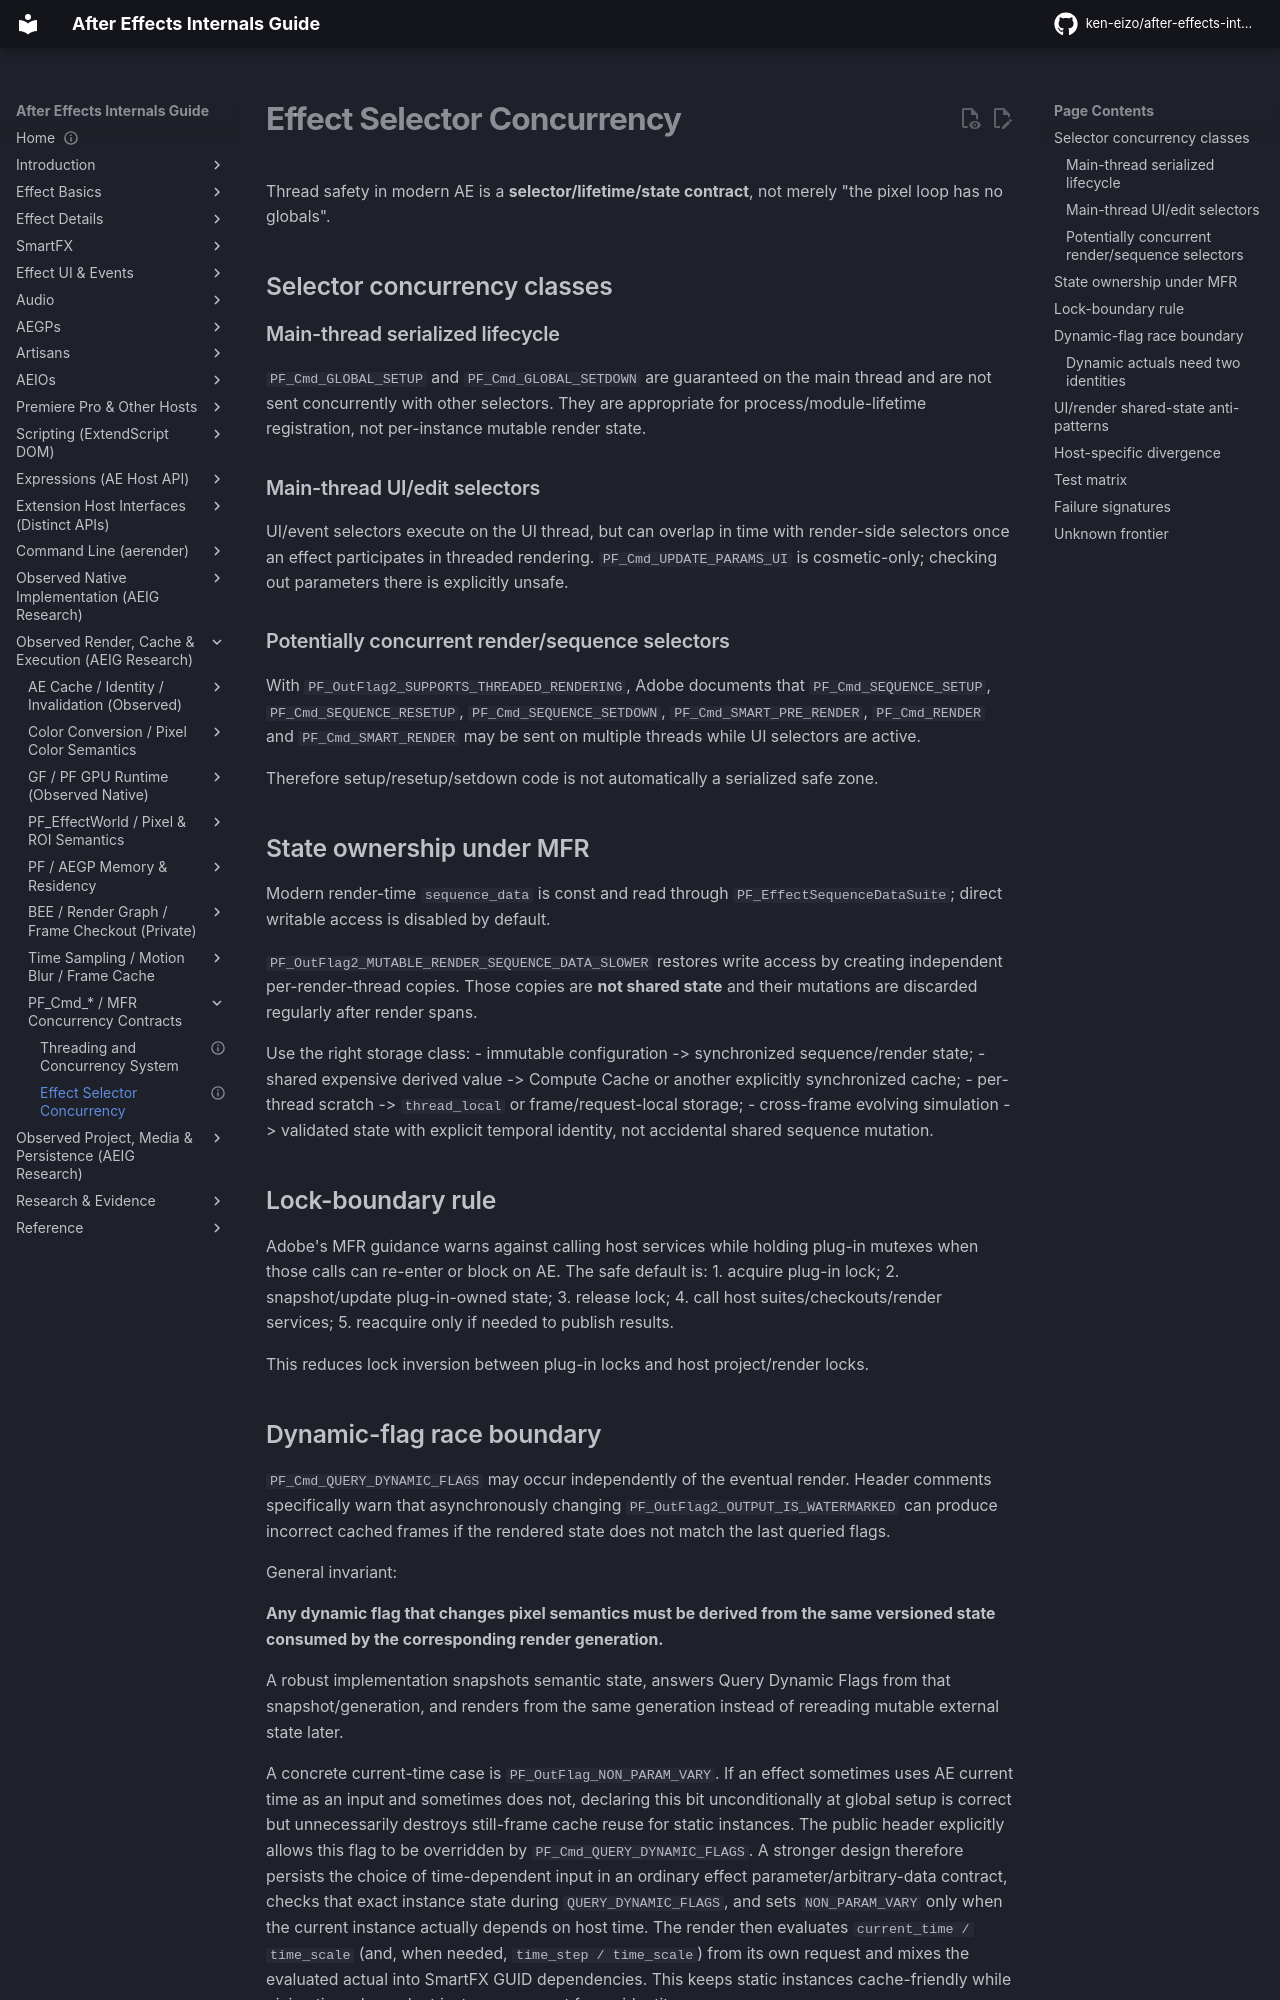

repository: ken-eizo/after-effects-internals-guide · page: threading-system/effect-selector-concurrency/index.html · generator: mkdocs

---
status: active
last_verified: 2026-09-23
evidence: MFR selector contracts + sequence-data ownership + dynamic-flag warnings + 13.5 thread/project split
---
# Effect Selector Concurrency

Thread safety in modern AE is a **selector/lifetime/state contract**, not merely "the pixel loop has no globals".

## Selector concurrency classes
### Main-thread serialized lifecycle
`PF_Cmd_GLOBAL_SETUP` and `PF_Cmd_GLOBAL_SETDOWN` are guaranteed on the main thread and are not sent concurrently with other selectors. They are appropriate for process/module-lifetime registration, not per-instance mutable render state.

### Main-thread UI/edit selectors
UI/event selectors execute on the UI thread, but can overlap in time with render-side selectors once an effect participates in threaded rendering. `PF_Cmd_UPDATE_PARAMS_UI` is cosmetic-only; checking out parameters there is explicitly unsafe.

### Potentially concurrent render/sequence selectors
With `PF_OutFlag2_SUPPORTS_THREADED_RENDERING`, Adobe documents that `PF_Cmd_SEQUENCE_SETUP`, `PF_Cmd_SEQUENCE_RESETUP`, `PF_Cmd_SEQUENCE_SETDOWN`, `PF_Cmd_SMART_PRE_RENDER`, `PF_Cmd_RENDER` and `PF_Cmd_SMART_RENDER` may be sent on multiple threads while UI selectors are active.

Therefore setup/resetup/setdown code is not automatically a serialized safe zone.

## State ownership under MFR
Modern render-time `sequence_data` is const and read through `PF_EffectSequenceDataSuite`; direct writable access is disabled by default.

`PF_OutFlag2_MUTABLE_RENDER_SEQUENCE_DATA_SLOWER` restores write access by creating independent per-render-thread copies. Those copies are **not shared state** and their mutations are discarded regularly after render spans.

Use the right storage class:
- immutable configuration -> synchronized sequence/render state;
- shared expensive derived value -> Compute Cache or another explicitly synchronized cache;
- per-thread scratch -> `thread_local` or frame/request-local storage;
- cross-frame evolving simulation -> validated state with explicit temporal identity, not accidental shared sequence mutation.

## Lock-boundary rule
Adobe's MFR guidance warns against calling host services while holding plug-in mutexes when those calls can re-enter or block on AE. The safe default is:
1. acquire plug-in lock;
2. snapshot/update plug-in-owned state;
3. release lock;
4. call host suites/checkouts/render services;
5. reacquire only if needed to publish results.

This reduces lock inversion between plug-in locks and host project/render locks.
